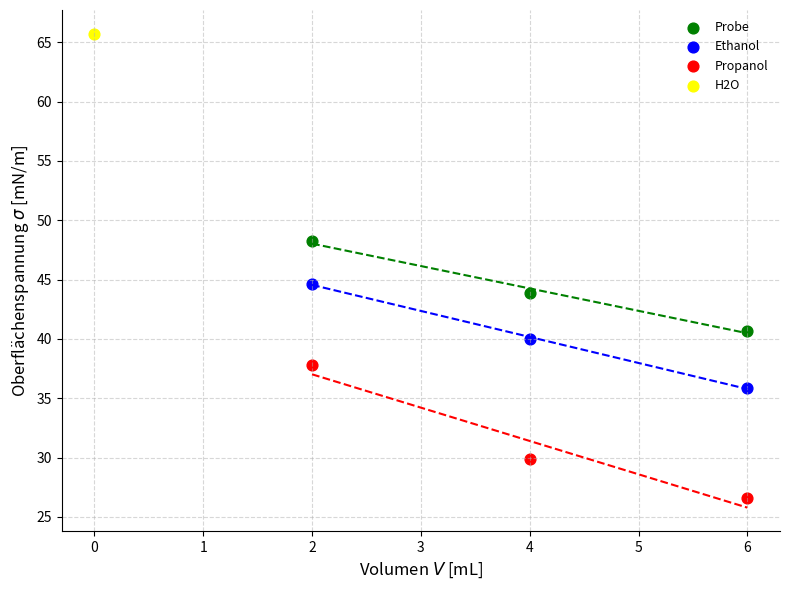
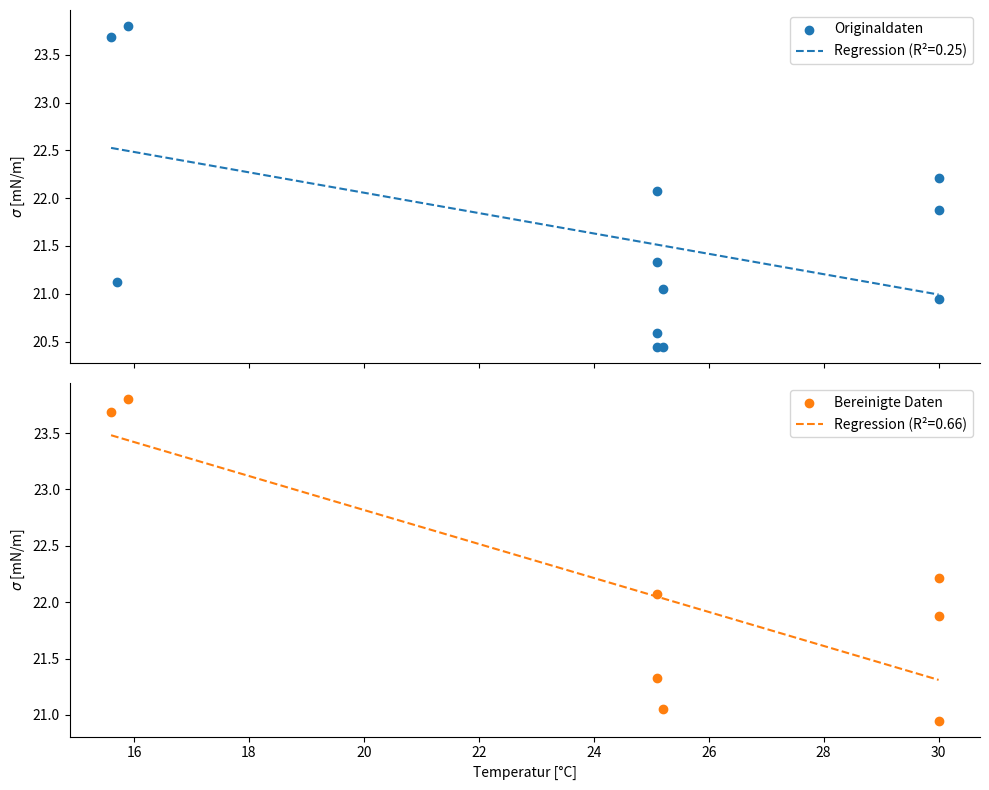
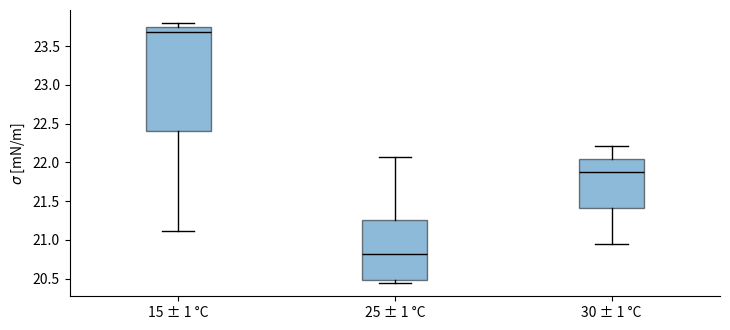

Write Python code to recreate these figures, in order.
import numpy as np
import matplotlib.pyplot as plt
from math import pi

# Dichten in g/cm³
roh_Probe_15 = 0.79642
roh_Probe_25 = 0.78520
roh_Probe_35 = 0.77989
roh_Air = 0.001
roh_Wasser = 0.99587

# Ringradius in cm, g in m/s²
R_ring = 0.954
g = 9.81

# -------------------- Wasser --------------------
m_H2O_rein = np.array([0.863, 0.860, 0.863, 0.864, 0.864, 0.857])
m_H2O_rein_avg = np.mean(m_H2O_rein)
V_H2O = m_H2O_rein_avg / (roh_Wasser - roh_Air)
R3V_H2O = (R_ring**3) / V_H2O
print(f"R³/V für Wasser = {R3V_H2O}")

beta_H2O = 0.932
sigma_H2O = (beta_H2O * m_H2O_rein_avg * g) / (4 * pi * R_ring * 0.01)

# -------------------- Probe --------------------
m_Probe_2mL = np.array([0.645, 0.641, 0.648, 0.652, 0.651, 0.649])
m_Probe_4mL = np.array([0.587, 0.594, 0.596, 0.597, 0.586, 0.590, 0.600, 0.590])
m_Probe_6mL = np.array([0.554, 0.557, 0.554, 0.550, 0.548, 0.551])

m_Probe_2mL_avg = np.mean(m_Probe_2mL)
m_Probe_4mL_avg = np.mean(m_Probe_4mL)
m_Probe_6mL_avg = np.mean(m_Probe_6mL)

beta_Probe_2mL = 0.91
beta_Probe_4mL = 0.9049
beta_Probe_6mL = 0.9

sigma_Probe_2mL = (beta_Probe_2mL * m_Probe_2mL_avg * g) / (4 * pi * R_ring * 0.01)
sigma_Probe_4mL = (beta_Probe_4mL * m_Probe_4mL_avg * g) / (4 * pi * R_ring * 0.01)
sigma_Probe_6mL = (beta_Probe_6mL * m_Probe_6mL_avg * g) / (4 * pi * R_ring * 0.01)

sigma_Probe = np.array([
    sigma_Probe_2mL,
    sigma_Probe_4mL,
    sigma_Probe_6mL
])

# -------------------- Ethanol --------------------
m_Ethanol_2mL = np.array([0.605, 0.608, 0.608, 0.603, 0.598, 0.599])
m_Ethanol_4mL = np.array([0.542, 0.545, 0.546, 0.545, 0.543, 0.545])
m_Ethanol_6mL = np.array([0.491, 0.491, 0.492, 0.489, 0.493, 0.493])

m_Ethanol_2mL_avg = np.mean(m_Ethanol_2mL)
m_Ethanol_4mL_avg = np.mean(m_Ethanol_4mL)
m_Ethanol_6mL_avg = np.mean(m_Ethanol_6mL)

beta_Ethanol_2mL = 0.904
beta_Ethanol_4mL = 0.898
beta_Ethanol_6mL = 0.8919

sigma_Ethanol_2mL = (beta_Ethanol_2mL * m_Ethanol_2mL_avg * g) / (4 * pi * R_ring * 0.01)
sigma_Ethanol_4mL = (beta_Ethanol_4mL * m_Ethanol_4mL_avg * g) / (4 * pi * R_ring * 0.01)
sigma_Ethanol_6mL = (beta_Ethanol_6mL * m_Ethanol_6mL_avg * g) / (4 * pi * R_ring * 0.01)

sigma_Ethanol = np.array([
    sigma_Ethanol_2mL,
    sigma_Ethanol_4mL,
    sigma_Ethanol_6mL
])

# -------------------- Propanol --------------------
m_Propanol_2mL = np.array([0.520, 0.519, 0.517, 0.516, 0.512, 0.509])
m_Propanol_4mL = np.array([0.416, 0.414, 0.416, 0.417, 0.412, 0.413])
m_Propanol_6mL = np.array([0.371, 0.371, 0.376, 0.371, 0.376, 0.369])

m_Propanol_2mL_avg = np.mean(m_Propanol_2mL)
m_Propanol_4mL_avg = np.mean(m_Propanol_4mL)
m_Propanol_6mL_avg = np.mean(m_Propanol_6mL)

beta_Propanol_2mL = 0.896
beta_Propanol_4mL = 0.88
beta_Propanol_6mL = 0.8718

sigma_Propanol_2mL = (beta_Propanol_2mL * m_Propanol_2mL_avg * g) / (4 * pi * R_ring * 0.01)
sigma_Propanol_4mL = (beta_Propanol_4mL * m_Propanol_4mL_avg * g) / (4 * pi * R_ring * 0.01)
sigma_Propanol_6mL = (beta_Propanol_6mL * m_Propanol_6mL_avg * g) / (4 * pi * R_ring * 0.01)

sigma_Propanol = np.array([
    sigma_Propanol_2mL,
    sigma_Propanol_4mL,
    sigma_Propanol_6mL
])

from scipy.stats import linregress

V_fit = np.array([2, 4, 6])

sigma_Probe_fit = sigma_Probe
sigma_Ethanol_fit = sigma_Ethanol
sigma_Propanol_fit = sigma_Propanol

slope_probe, intercept_probe, *_ = linregress(V_fit, sigma_Probe_fit)
slope_ethanol, intercept_ethanol, *_ = linregress(V_fit, sigma_Ethanol_fit)
slope_propanol, intercept_propanol, *_ = linregress(V_fit, sigma_Propanol_fit)

V_smooth = np.linspace(2, 6, 100)

fit_probe = slope_probe * V_smooth + intercept_probe
fit_ethanol = slope_ethanol * V_smooth + intercept_ethanol
fit_propanol = slope_propanol * V_smooth + intercept_propanol

fig, ax = plt.subplots(figsize=(8, 6))

ax.scatter([ 2, 4, 6], sigma_Probe, color='green', label='Probe', s=60)
ax.scatter([ 2, 4, 6], sigma_Ethanol, color='blue', label='Ethanol', s=60)
ax.scatter([ 2, 4, 6], sigma_Propanol, color='red', label='Propanol', s=60)
ax.scatter(0, sigma_H2O, color='yellow', label='H2O', s=60)

ax.plot(V_smooth, fit_probe, color='green', linestyle='--')
ax.plot(V_smooth, fit_ethanol, color='blue', linestyle='--')
ax.plot(V_smooth, fit_propanol, color='red', linestyle='--')

ax.set_xlabel(r'Volumen $V$ [mL]', fontsize=12)
ax.set_ylabel(r'Oberflächenspannung $\sigma$ [mN/m]', fontsize=12)
ax.grid(True, linestyle='--', alpha=0.5)
ax.legend(fontsize=9, frameon=False)
ax.spines['top'].set_visible(False)
ax.spines['right'].set_visible(False)

plt.tight_layout()
plt.show()


#Automatisierte Messung

Temp = np.array([15.6, 15.9, 15.7, 25.1, 25.2, 25.1, 25.1, 25.2, 25.1, 30.0, 30, 30])
sigma_autom = np.array([23.69, 23.80, 21.12, 22.07, 20.44, 20.44, 20.59, 21.05, 21.33, 20.95, 22.21, 21.88 ])

# Bereinigte Daten
Temp_ber = np.array([15.6, 15.9, 25.1, 25.2, 25.1, 30.0, 30, 30])
sigma_autom_ber = np.array([23.69, 23.80, 22.07, 21.05, 21.33, 20.95, 22.21, 21.88 ])

# Regression für Originaldaten
slope_org, intercept_org, r_org, _, _ = linregress(Temp, sigma_autom)
x_org = np.linspace(min(Temp), max(Temp), 100)
y_org = slope_org * x_org + intercept_org

# Regression für bereinigte Daten
slope_ber, intercept_ber, r_ber, _, _ = linregress(Temp_ber, sigma_autom_ber)
x_ber = np.linspace(min(Temp_ber), max(Temp_ber), 100)
y_ber = slope_ber * x_ber + intercept_ber

# Plot
fig, axs = plt.subplots(2, 1, figsize=(10, 8), sharex=True)

# Plot 1: Originaldaten
axs[0].scatter(Temp, sigma_autom, color='#1f77b4', label='Originaldaten')
axs[0].plot(x_org, y_org, color='#1f77b4', linestyle='--', label=f'Regression (R²={r_org**2:.2f})')
axs[0].set_ylabel(r'$\sigma$ [mN/m]')
axs[0].legend()
axs[0].spines['top'].set_visible(False)
axs[0].spines['right'].set_visible(False)

# Plot 2: Bereinigte Daten
axs[1].scatter(Temp_ber, sigma_autom_ber, color='#ff7f0e', label='Bereinigte Daten')
axs[1].plot(x_ber, y_ber, color='#ff7f0e', linestyle='--', label=f'Regression (R²={r_ber**2:.2f})')
axs[1].set_ylabel(r'$\sigma$ [mN/m]')
axs[1].set_xlabel(r'Temperatur [°C]')
axs[1].legend()
axs[1].spines['top'].set_visible(False)
axs[1].spines['right'].set_visible(False)

plt.tight_layout()
plt.show()

ranges = {
    '15 ± 1 °C': (14.0, 16.0),
    '25 ± 1 °C': (24.0, 26.0),
    '30 ± 1 °C': (29.0, 31.0)
}

sigma_by_temp = []
labels = []

for label, (low, high) in ranges.items():
    indices = (Temp >= low) & (Temp <= high)
    values = sigma_autom[indices]
    sigma_by_temp.append(values)
    labels.append(label)

fig, axs = plt.subplots(1, 1, figsize=(7.4, 3.4))

axs.boxplot(sigma_by_temp, patch_artist=True,
            boxprops=dict(facecolor='#1f77b4', color='black', alpha=0.5),
            medianprops=dict(color='black'),
            whiskerprops=dict(color='black'),
            capprops=dict(color='black'),
            flierprops=dict(markerfacecolor='red', marker='o', markersize=5, linestyle='none', markeredgecolor='black'))

axs.set_xticklabels(labels)
axs.set_ylabel(r'$\sigma$ [mN/m]')
axs.spines['top'].set_visible(False)
axs.spines['right'].set_visible(False)

plt.tight_layout()
plt.show()
